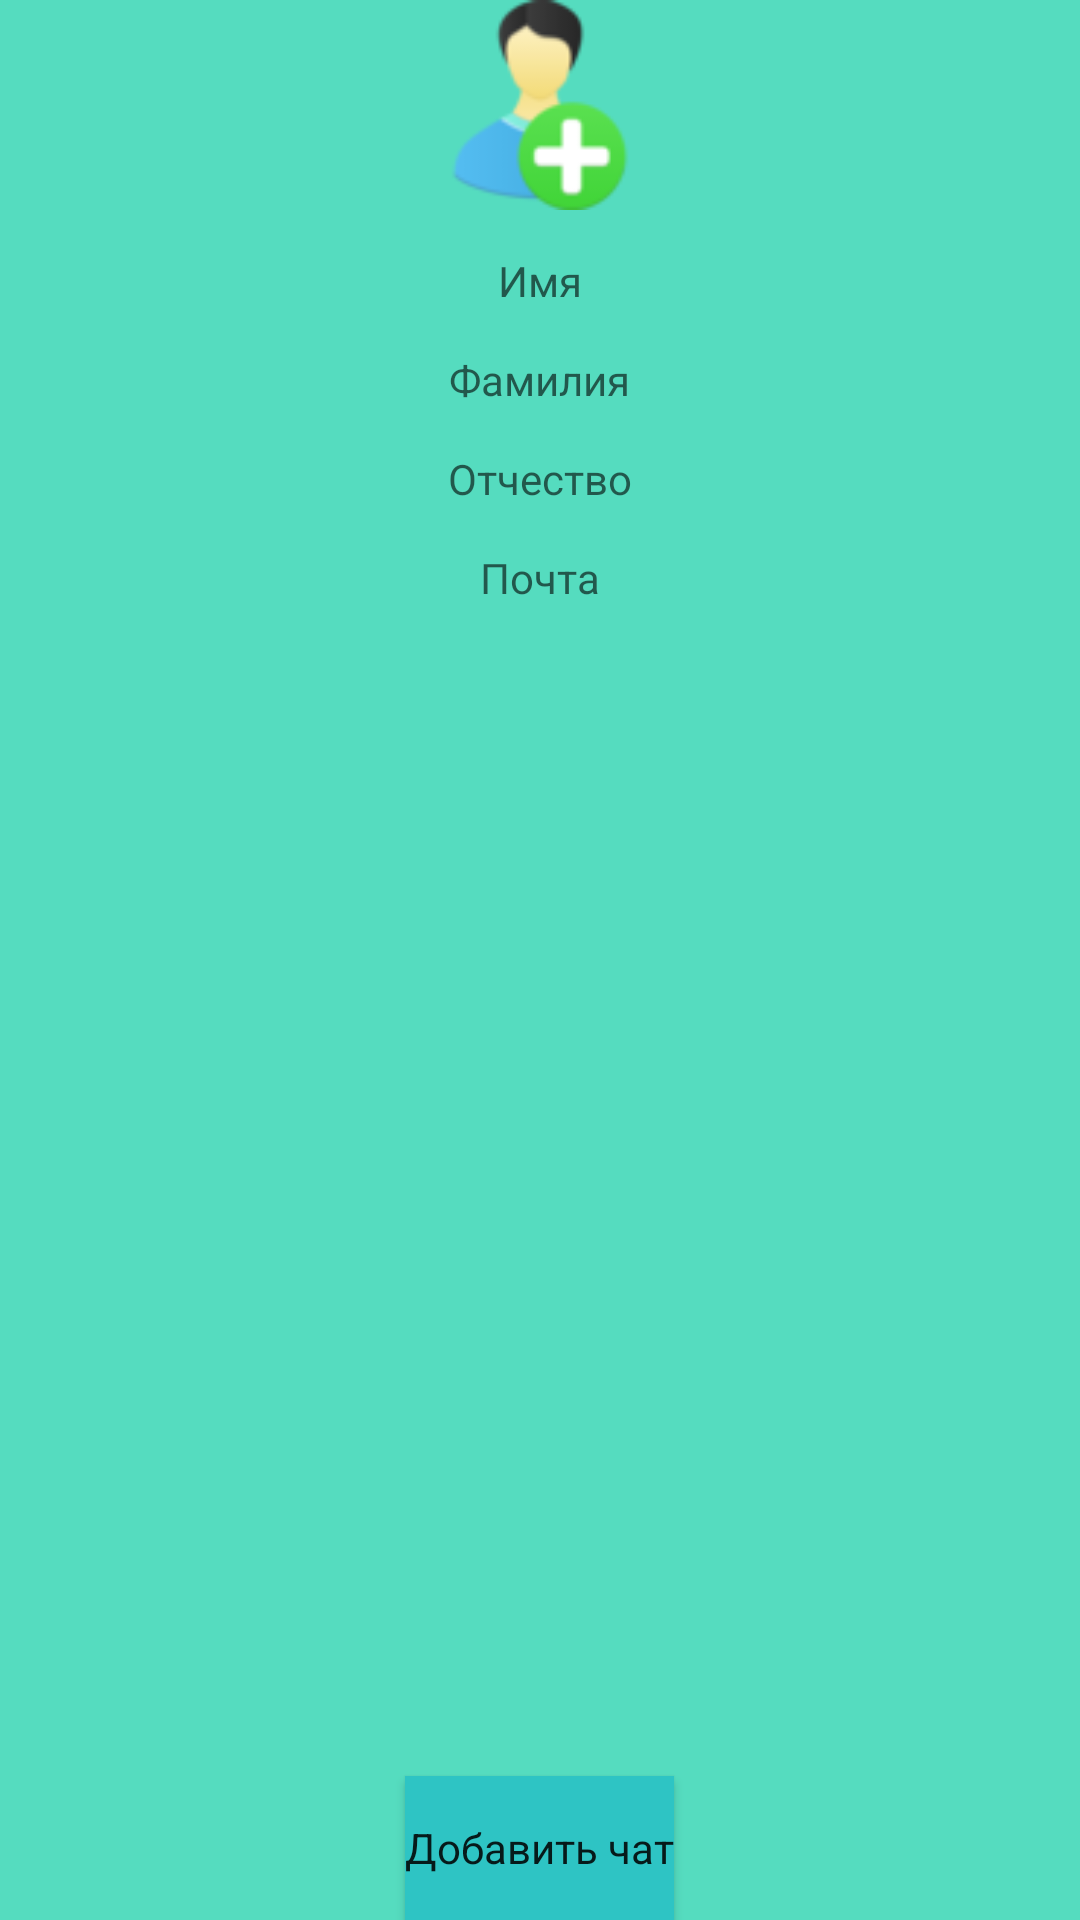

Produce the Android XML layout that renders to this screen, including the resource entries it uses.
<!-- AndroidManifest.xml: application theme AppTheme -->
<!-- res/layout/searching_user_dialog.xml -->
<?xml version="1.0" encoding="utf-8"?>
<RelativeLayout
    android:id="@+id/relative"
    xmlns:android="http://schemas.android.com/apk/res/android"

    android:layout_width="250dp"
    android:layout_height="300dp"
    style="@style/fonChat">
    <ImageView
        android:id="@+id/ProfImageDialog"
        android:layout_centerHorizontal="true"
        android:layout_gravity="center_horizontal"
        android:layout_width="70dp"
        android:layout_height="70dp"
        android:src="@mipmap/user"
        />
    <TextView
        android:id="@+id/NameDialog"
        android:layout_marginTop="14dp"
        android:layout_centerHorizontal="true"
        android:layout_width="wrap_content"
        android:layout_height="wrap_content"
        android:hint="Имя"
        android:layout_below="@id/ProfImageDialog"


        />
    <TextView
        android:id="@+id/FamilyDialog"
        android:layout_marginTop="14dp"
        android:layout_centerHorizontal="true"
        android:layout_width="wrap_content"
        android:layout_height="wrap_content"
        android:hint="Фамилия"
        android:layout_below="@id/NameDialog"
        />
    <TextView
        android:id="@+id/Patronymicdialog"
        android:layout_marginTop="14dp"
        android:layout_centerHorizontal="true"
        android:layout_width="wrap_content"
        android:layout_height="wrap_content"
        android:hint="Отчество"
        android:layout_below="@id/FamilyDialog"
        />
    <TextView
        android:id="@+id/e_maildialog"
        android:layout_marginTop="14dp"
        android:layout_centerHorizontal="true"
        android:layout_width="wrap_content"
        android:layout_height="wrap_content"
        android:hint="Почта"
        android:layout_below="@id/Patronymicdialog"
        />


    <Button
        android:layout_alignParentBottom="true"
        android:layout_centerHorizontal="true"
        android:id="@+id/addButt"
        android:layout_width="wrap_content"
        android:layout_height="wrap_content"
        android:text="Добавить чат"
        style="@style/AppTheme.Button"/>
    <include layout="@layout/progress_lay"/>

</RelativeLayout>
<!-- res/layout/progress_lay.xml (included above) -->
<?xml version="1.0" encoding="utf-8"?>
<LinearLayout xmlns:android="http://schemas.android.com/apk/res/android"
android:layout_width="match_parent"
android:layout_height="match_parent">
<ProgressBar
    android:id="@+id/progress"
    android:layout_gravity="center_horizontal|center_vertical"
    android:layout_width="match_parent"
    android:layout_height="wrap_content"
    android:visibility="invisible"
    android:elevation="4dp"
    android:indeterminate="true"/>
</LinearLayout>
<!-- resources referenced by this layout -->
<resources>
  <!-- mipmap user: png bitmap (mipmap-hdpi, 4459 bytes) -->
  <style name="AppTheme.Button">
          <item name="android:background">#2ec4c4</item>
      </style>
  <style name="fonChat" parent="AppTheme">
      <item name="android:background">#55dcbf</item>
  </style>
  <style name="AppTheme" parent="Theme.AppCompat.Light.NoActionBar">
          
          <item name="colorPrimary">@color/colorPrimary</item>
          <item name="colorPrimaryDark">@color/colorPrimaryDark</item>
          <item name="colorAccent">@color/colorAccent</item>
      </style>
  <!-- not gathered from this repository: default colours our renderer supplied (Android Studio template values) -->
  <color name="colorPrimary">#FF6200EE</color>
  <color name="colorPrimaryDark">#FF3700B3</color>
  <color name="colorAccent">#FF03DAC5</color>
</resources>
